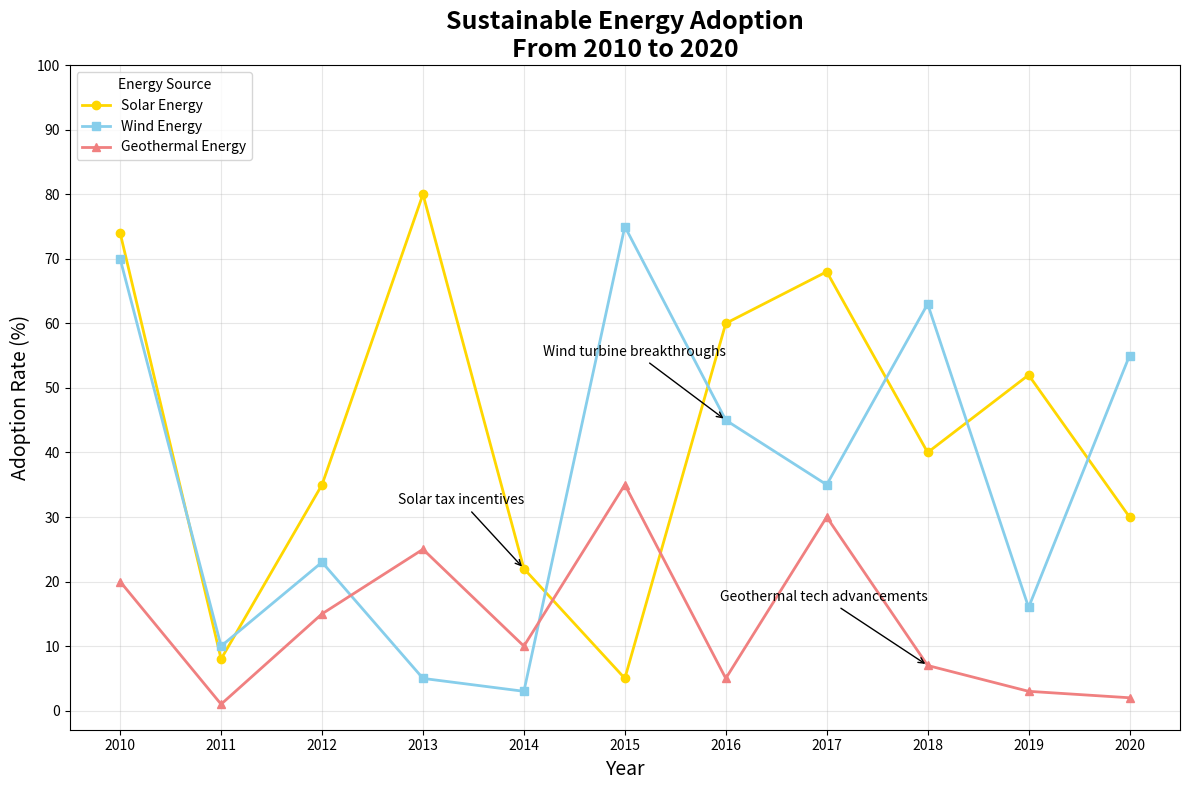

Source code (Python):
import numpy as np
import matplotlib.pyplot as plt

years = np.arange(2010, 2021)

# Altered adoption rates of various sustainable energy sources (%)
solar = [74, 8, 35, 80, 22, 5, 60, 68, 40, 52, 30]
wind = [70, 10, 23, 5, 3, 75, 45, 35, 63, 16, 55]
geothermal = [20, 1, 15, 25, 10, 35, 5, 30, 7, 3, 2]

plt.figure(figsize=(12, 8))

plt.plot(years, solar, marker='o', color='gold', linestyle='-', linewidth=2, label='Solar Energy')
plt.plot(years, wind, marker='s', color='skyblue', linestyle='-', linewidth=2, label='Wind Energy')
plt.plot(years, geothermal, marker='^', color='lightcoral', linestyle='-', linewidth=2, label='Geothermal Energy')

plt.annotate('Solar tax incentives', xy=(2014, solar[4]), xytext=(2014, solar[4] + 10),
             arrowprops=dict(facecolor='gray', arrowstyle='->'), fontsize=10, ha='right')
plt.annotate('Wind turbine breakthroughs', xy=(2016, wind[6]), xytext=(2016, wind[6] + 10),
             arrowprops=dict(facecolor='gray', arrowstyle='->'), fontsize=10, ha='right')
plt.annotate('Geothermal tech advancements', xy=(2018, geothermal[8]), xytext=(2018, geothermal[8] + 10),
             arrowprops=dict(facecolor='gray', arrowstyle='->'), fontsize=10, ha='right')

plt.title('Sustainable Energy Adoption\nFrom 2010 to 2020', fontsize=18, fontweight='bold')
plt.xlabel('Year', fontsize=14)
plt.ylabel('Adoption Rate (%)', fontsize=14)
plt.xticks(years)
plt.yticks(range(0, 101, 10))
plt.legend(loc='upper left', title='Energy Source')

plt.grid(True, alpha=0.3)
plt.tight_layout()

plt.show()
